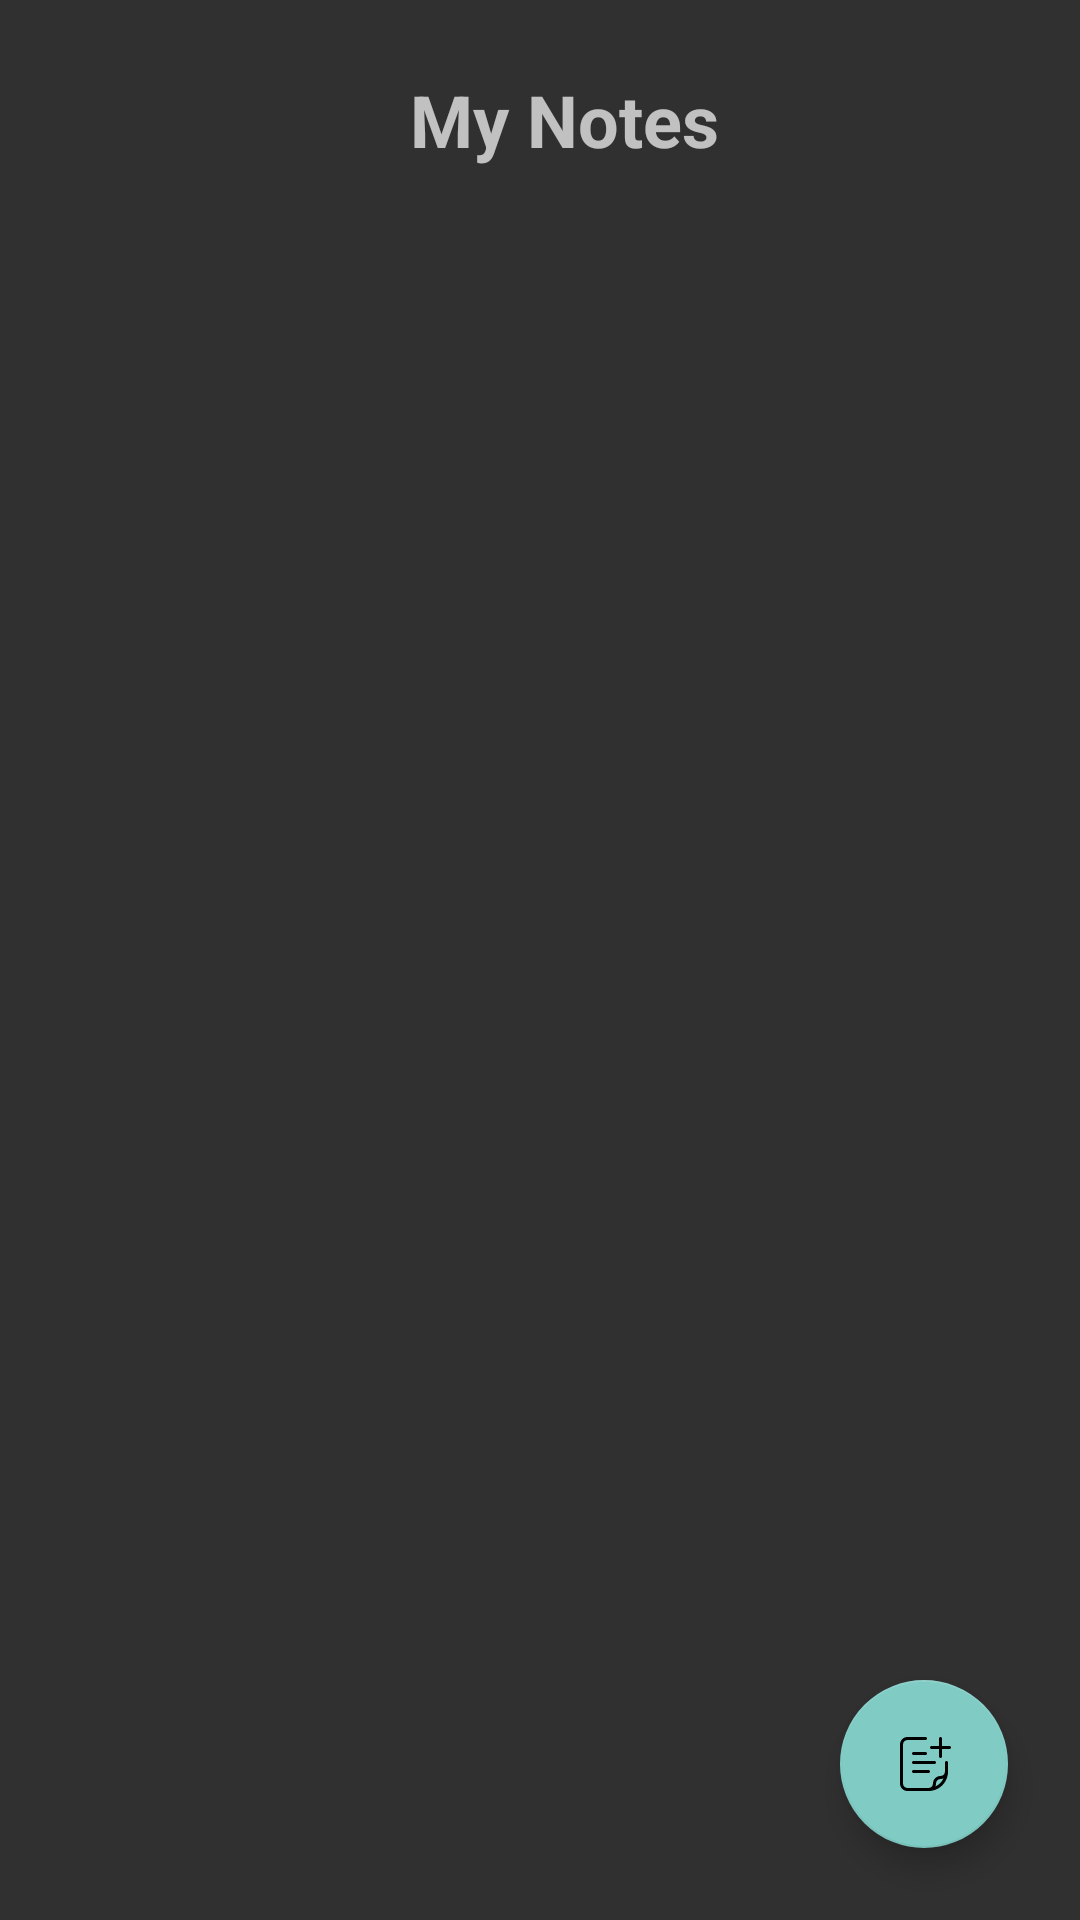

Reconstruct the res/layout file that produces this screen, plus the resources it refers to.
<!-- AndroidManifest.xml: application theme Theme.AppCompat.NoActionBar -->
<!-- res/layout/activity_main.xml -->
<?xml version="1.0" encoding="utf-8"?>
<RelativeLayout xmlns:android="http://schemas.android.com/apk/res/android"
    xmlns:tools="http://schemas.android.com/tools"
    android:layout_width="match_parent"
    android:layout_height="match_parent"
    tools:context=".MainActivity">

    <Toolbar
        android:id="@+id/toolbar"
        android:layout_width="match_parent"
        android:layout_height="80dp">


        <TextView
            android:layout_width="match_parent"
            android:layout_height="match_parent"
            android:gravity="center"
            android:text="My Notes"
            android:textSize="24dp"
            android:textStyle="bold" />

    </Toolbar>

    <ListView
        android:id="@+id/notesList"
        android:layout_width="match_parent"
        android:layout_height="wrap_content"
        android:layout_below="@+id/toolbar"
        android:dividerHeight="1dp"
        tools:layout_editor_absoluteY="406dp" />

    <com.google.android.material.floatingactionbutton.FloatingActionButton
        android:id="@+id/floating_action_btn"
        android:layout_width="wrap_content"
        android:layout_height="wrap_content"
        android:layout_alignParentEnd="true"
        android:layout_alignParentBottom="true"
        android:layout_marginEnd="24dp"
        android:layout_marginBottom="24dp"
        android:clickable="true"
        android:contentDescription="add class note"
        android:focusable="true"
        android:src="@drawable/ic_add_note"
        android:tooltipText="Add new note" />

</RelativeLayout>
<!-- resources referenced by this layout -->
<resources>
  <!-- drawable ic_add_note (drawable) -->
  <vector xmlns:android="http://schemas.android.com/apk/res/android"
      android:width="24dp"
      android:height="24dp"
      android:viewportWidth="24"
      android:viewportHeight="24">
    <path
        android:fillColor="#FF000000"
        android:pathData="M13.5,20C14.3284,20 15,19.3284 15,18.5C15,17.1193 16.1193,16 17.5,16C18.3284,16 19,15.3284 19,14.5L19,11.5C19,11.2239 19.2239,11 19.5,11C19.7761,11 20,11.2239 20,11.5L20,14.5C20,18.0899 17.0899,21 13.5,21L6.5,21C5.1193,21 4,19.8807 4,18.5L4,5.5C4,4.1193 5.1193,3 6.5,3L12.5,3C12.7761,3 13,3.2239 13,3.5C13,3.7761 12.7761,4 12.5,4L6.5,4C5.6716,4 5,4.6716 5,5.5L5,18.5C5,19.3284 5.6716,20 6.5,20L13.5,20L13.5,20ZM15.7913,19.5014C16.9874,18.9526 17.9526,17.9874 18.5014,16.7913C18.1948,16.9255 17.8561,17 17.5,17C16.6716,17 16,17.6716 16,18.5C16,18.8561 15.9255,19.1948 15.7913,19.5014L15.7913,19.5014ZM18,6L20.5,6C20.7761,6 21,6.2239 21,6.5C21,6.7761 20.7761,7 20.5,7L18,7L18,9.5C18,9.7761 17.7761,10 17.5,10C17.2239,10 17,9.7761 17,9.5L17,7L14.5,7C14.2239,7 14,6.7761 14,6.5C14,6.2239 14.2239,6 14.5,6L17,6L17,3.5C17,3.2239 17.2239,3 17.5,3C17.7761,3 18,3.2239 18,3.5L18,6ZM8.5,9C8.2239,9 8,8.7761 8,8.5C8,8.2239 8.2239,8 8.5,8L12.5,8C12.7761,8 13,8.2239 13,8.5C13,8.7761 12.7761,9 12.5,9L8.5,9ZM8.5,12C8.2239,12 8,11.7761 8,11.5C8,11.2239 8.2239,11 8.5,11L15.5,11C15.7761,11 16,11.2239 16,11.5C16,11.7761 15.7761,12 15.5,12L8.5,12ZM8.5,15C8.2239,15 8,14.7761 8,14.5C8,14.2239 8.2239,14 8.5,14L13.5,14C13.7761,14 14,14.2239 14,14.5C14,14.7761 13.7761,15 13.5,15L8.5,15Z"/>
  </vector>
</resources>
